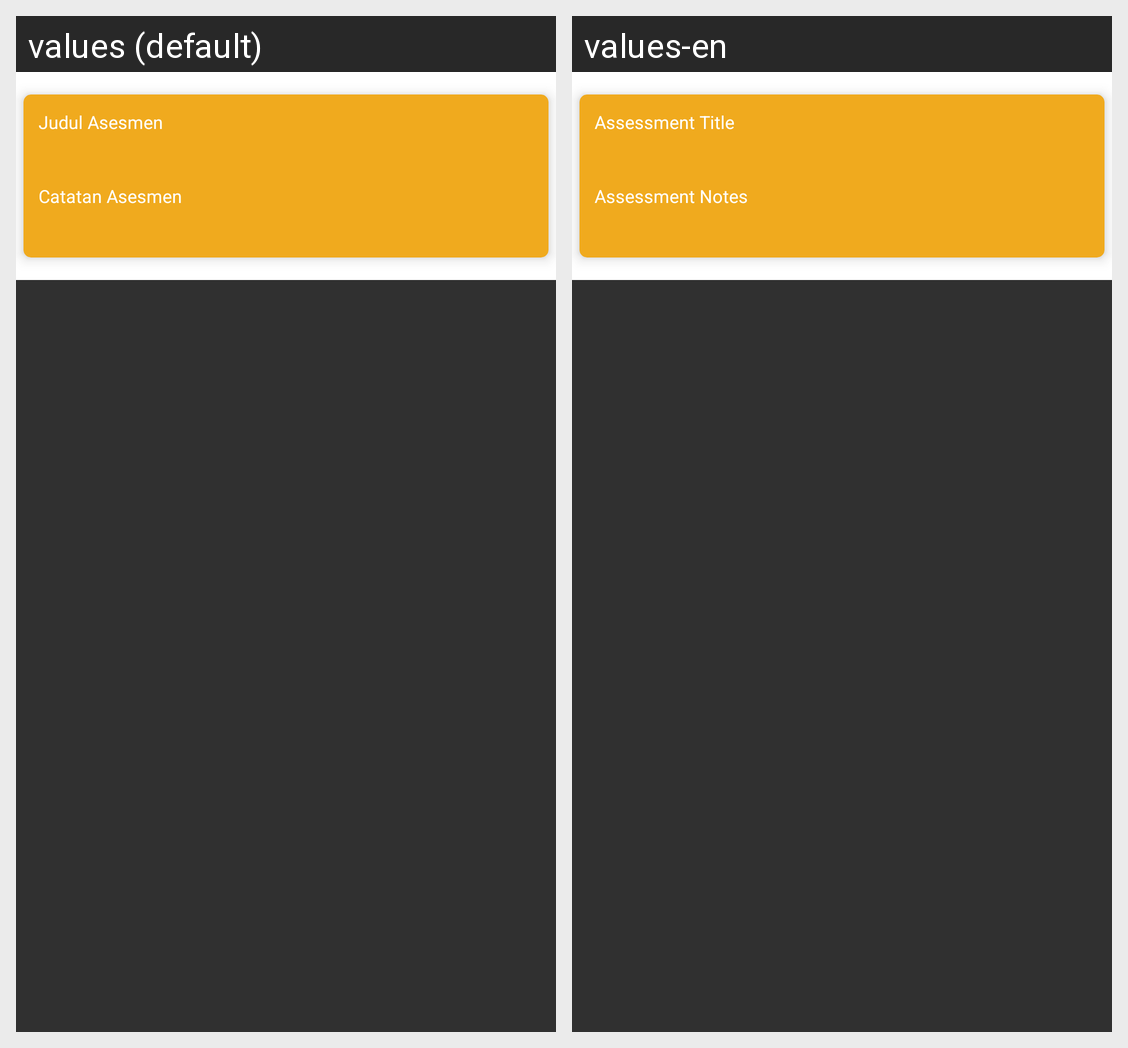

For this localized Android screen grid, give each drawn string resource with its value in every locale shown.
Android screen res/layout/activity_detail_home.xml rendered under 2 locales, left to right: values (default), values-en. Device: Nexus 5 (rendered at 1080×1920; each locale shown at half size, 540×960, under a caption strip naming it); theme Theme.AppCompat.NoActionBar.
Strings drawn on this screen, with the default value and each locale's value (text and hints the layout hard-codes, and strings that could not be matched under every locale, appear in the picture but are not listed):

assessment_title
  values: Judul Asesmen
  values-en: Assessment Title

assessment_note
  values: Catatan Asesmen
  values-en: Assessment Notes
